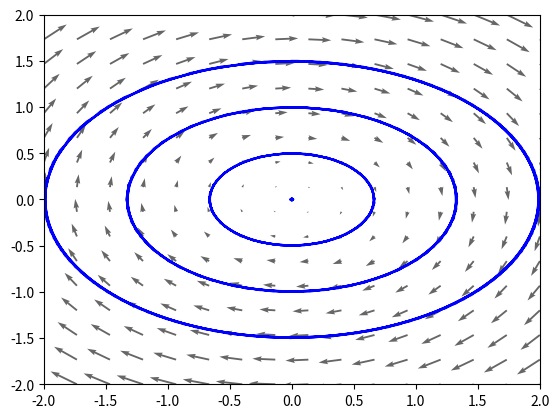

Write the Python code that produced this figure.
#!/usr/bin/env python
# coding: utf-8

# In[10]:


import numpy as np
import matplotlib.pyplot as plt
from scipy.integrate import solve_ivp


# In[11]:


def pendula(freq):
    def rhs(t, X):
        x, y = X
        return [y, -freq * freq * x]
    return rhs

def saddleNodePlane(mu):
    def rhs(t, X):
        x, y = X
        return [mu - x**2, -2*y]
    return rhs


# In[20]:


def eq_quiver(rhs, limits, N = 16):
    xlims, ylims = limits
    xs = np.linspace(xlims[0], xlims[1], N)
    ys = np.linspace(ylims[0], ylims[1], N)
    U = np.zeros((N, N))
    V = np.zeros((N, N))
    for i, y in enumerate(ys):
        for j, x in enumerate(xs):
            vfield = rhs(0.0, [x, y])
            u, v = vfield
            U[i][j] = u
            V[i][j] = v
    return xs, ys, U, V

def plotOnPlane(rhs, limits):
    plt.close()
    xlims, ylims = limits
    plt.xlim([xlims[0],xlims[1]])
    plt.ylim([ylims[0],ylims[1]])
    xs, ys, U, V = eq_quiver(rhs, limits)
    plt.quiver(xs, ys, U, V, alpha = 0.6)
    
def plotTraj(rhs, times, point):
    sol = solve_ivp(rhs, times, point, method = 'RK45', rtol=1e-12)
    xs, ys = sol.y
    plt.plot(xs, ys, 'b-')
    


# In[28]:


freq = 0.75
rhs = pendula(freq)
plotOnPlane(rhs, [(-2.,2.0), (-2.,2.0)])
plotTraj(rhs, [0., 40.], (0.0, 1.0))
plotTraj(rhs, [0., 40.], (0.0, 0.5))
plotTraj(rhs, [0., 40.], (0.0, 1.5))
plotTraj(rhs, [0., 40.], (0.01, 0.0))


# In[ ]:




